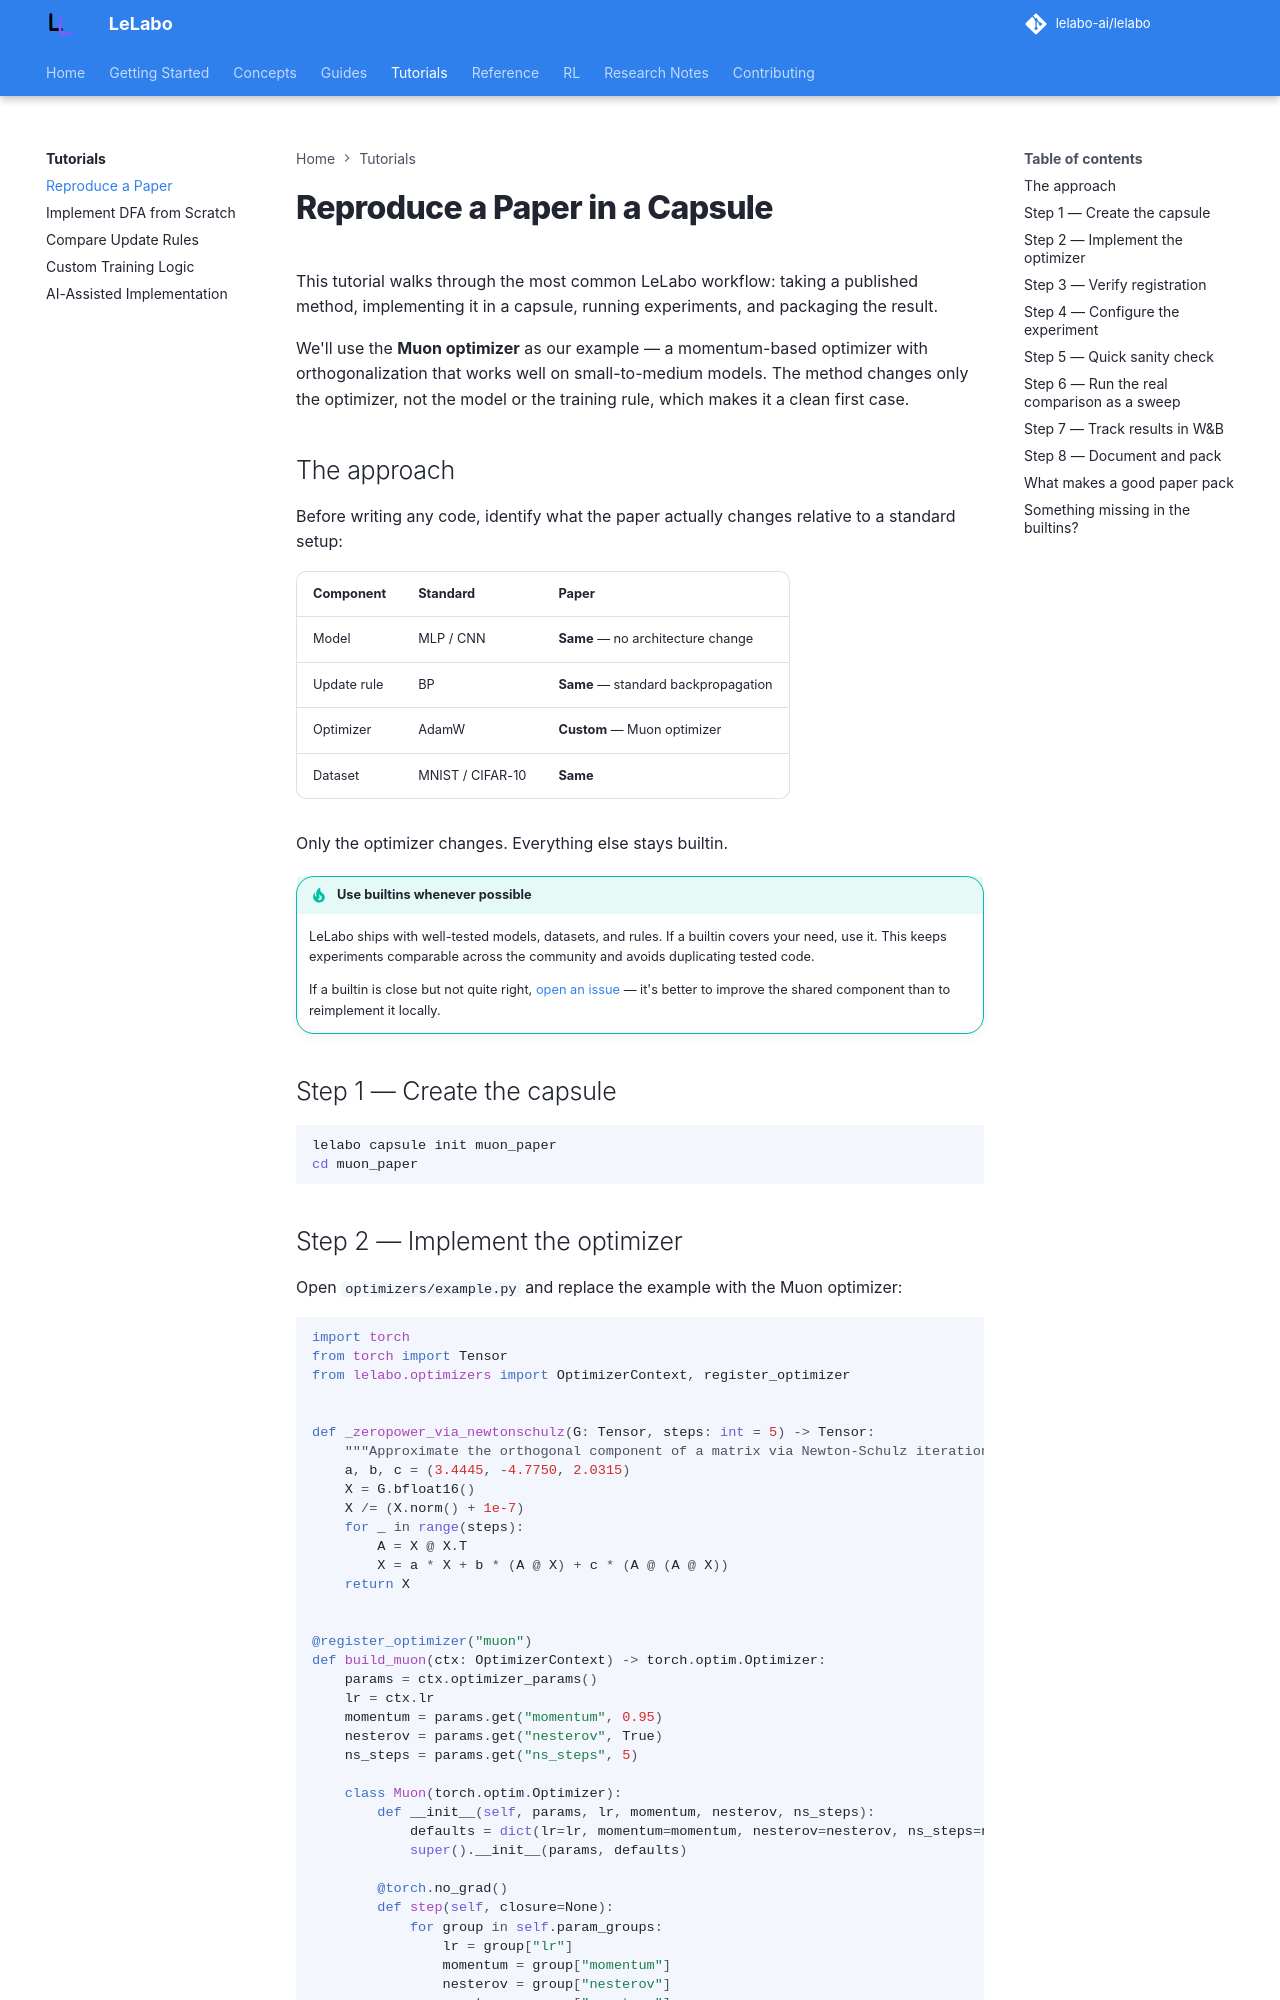

repository: lelabo-ai/lelabo · page: tutorials/reproduce-paper/index.html · generator: mkdocs

# Reproduce a Paper in a Capsule

This tutorial walks through the most common LeLabo workflow: taking a published method, implementing it in a capsule, running experiments, and packaging the result.

We'll use the **Muon optimizer** as our example — a momentum-based optimizer with orthogonalization that works well on small-to-medium models. The method changes only the optimizer, not the model or the training rule, which makes it a clean first case.

## The approach

Before writing any code, identify what the paper actually changes relative to a standard setup:

| Component | Standard | Paper |
|---|---|---|
| Model | MLP / CNN | **Same** — no architecture change |
| Update rule | BP | **Same** — standard backpropagation |
| Optimizer | AdamW | **Custom** — Muon optimizer |
| Dataset | MNIST / CIFAR-10 | **Same** |

Only the optimizer changes. Everything else stays builtin.

!!! tip "Use builtins whenever possible"
    LeLabo ships with well-tested models, datasets, and rules. If a builtin covers your need, use it. This keeps experiments comparable across the community and avoids duplicating tested code.

    If a builtin is close but not quite right, [open an issue](https://github.com/lelabo-ai/lelabo/issues) — it's better to improve the shared component than to reimplement it locally.

## Step 1 — Create the capsule

```bash
lelabo capsule init muon_paper
cd muon_paper
```
